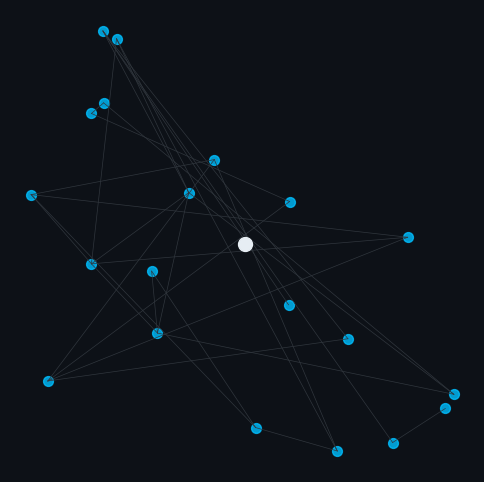

Write Python code to recreate this figure.
import matplotlib.pyplot as plt
import numpy as np
from pathlib import Path

def mock_network(output_path: Path):
    BG = '#0D1117'
    NODE = '#00BFFF'
    
    fig, ax = plt.subplots(figsize=(6, 6))
    fig.patch.set_facecolor(BG)
    ax.set_facecolor(BG)
    
    # Generate random constellation
    np.random.seed(42)
    x = np.random.rand(20)
    y = np.random.rand(20)
    
    for i in range(20):
        for j in range(i+1, 20):
            if np.random.rand() > 0.85:
                ax.plot([x[i], x[j]], [y[i], y[j]], color='#30363D', linewidth=0.5)
                
    ax.scatter(x, y, color=NODE, s=50, alpha=0.8)
    ax.scatter([0.5], [0.5], color='#E6EDF3', s=100, zorder=10) # Self
    
    ax.axis('off')
    output_path.parent.mkdir(exist_ok=True)
    plt.savefig(output_path, dpi=100, bbox_inches='tight', facecolor=BG)

if __name__ == "__main__":
    mock_network(Path('dist/network-graph.png'))
